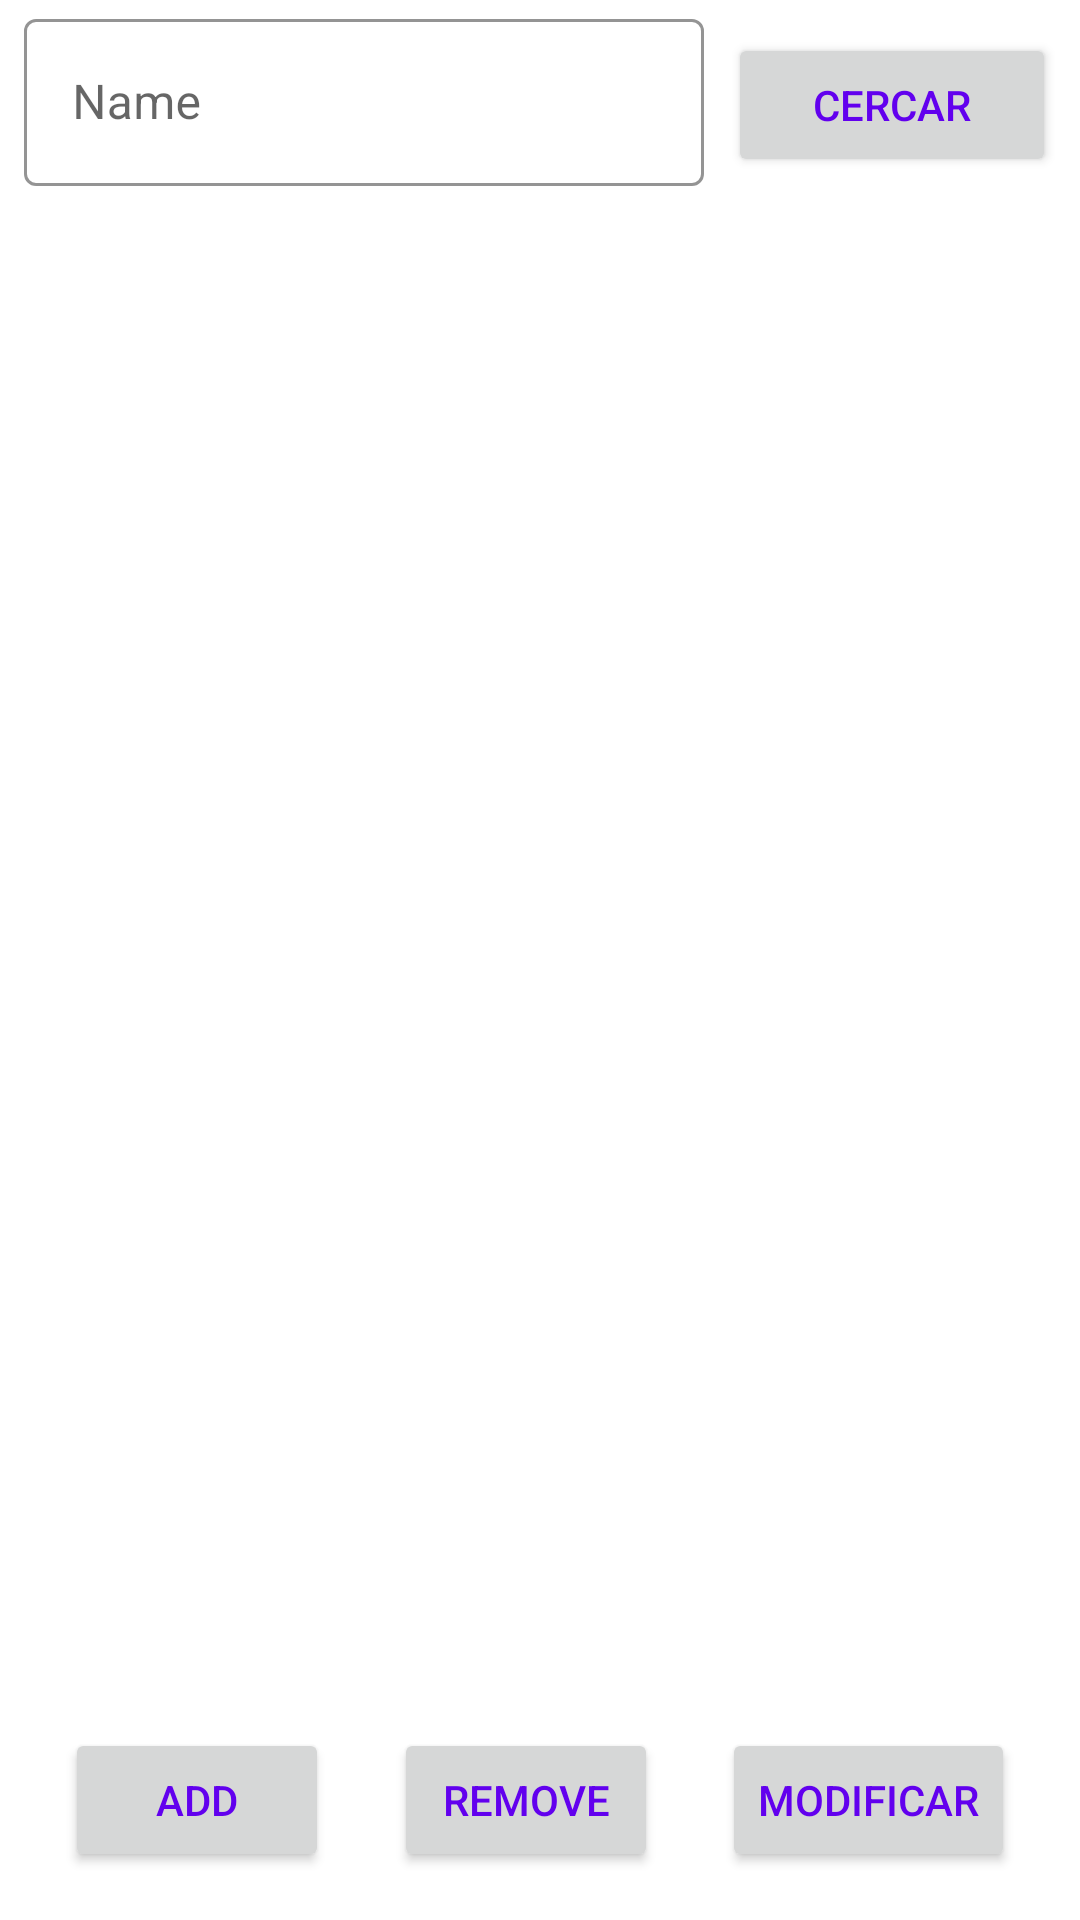

The Android layout XML behind this screen, and the referenced resources:
<!-- AndroidManifest.xml: application theme AppTheme -->
<!-- res/layout/fragment_home.xml -->
<?xml version="1.0" encoding="utf-8"?>
<androidx.constraintlayout.widget.ConstraintLayout
    xmlns:android="http://schemas.android.com/apk/res/android"
    xmlns:app="http://schemas.android.com/apk/res-auto"
    xmlns:tools="http://schemas.android.com/tools"
    android:layout_width="match_parent"
    android:layout_height="match_parent"
    tools:context=".Home"
    android:id="@+id/homefff">


    <Button
        android:id="@+id/addNewRestaurante"
        android:layout_width="wrap_content"
        android:layout_height="wrap_content"
        android:layout_marginBottom="16dp"
        android:text="Add"
        app:layout_constraintBottom_toBottomOf="parent"
        app:layout_constraintEnd_toStartOf="@+id/removeRestaurant"
        app:layout_constraintStart_toStartOf="parent" />


    <Button
        android:id="@+id/removeRestaurant"
        android:layout_width="wrap_content"
        android:layout_height="wrap_content"
        android:layout_marginBottom="16dp"
        android:text="REMOVE"
        app:layout_constraintBottom_toBottomOf="parent"
        app:layout_constraintEnd_toStartOf="@+id/modificar"
        app:layout_constraintStart_toEndOf="@+id/addNewRestaurante" />

    <androidx.recyclerview.widget.RecyclerView
        android:id="@+id/item_list"
        android:layout_width="match_parent"
        android:layout_height="0dp"
        android:layout_marginStart="8dp"
        android:layout_marginTop="8dp"
        android:layout_marginEnd="8dp"
        android:layout_marginBottom="8dp"
        app:layout_constraintBottom_toTopOf="@+id/removeRestaurant"
        app:layout_constraintEnd_toEndOf="parent"
        app:layout_constraintStart_toStartOf="parent"
        app:layout_constraintTop_toBottomOf="@+id/linearLayout" />

    <Button
        android:id="@+id/modificar"
        android:layout_width="wrap_content"
        android:layout_height="wrap_content"
        android:text="MODIFICAR"
        app:layout_constraintBottom_toBottomOf="@+id/removeRestaurant"
        app:layout_constraintEnd_toEndOf="parent"
        app:layout_constraintHorizontal_bias="0.923"
        app:layout_constraintStart_toEndOf="@+id/removeRestaurant"
        app:layout_constraintTop_toTopOf="@+id/removeRestaurant" />

    <LinearLayout
        android:id="@+id/linearLayout"
        android:layout_width="match_parent"
        android:layout_height="0dp"
        android:orientation="horizontal"
        app:layout_constraintEnd_toEndOf="parent"
        app:layout_constraintStart_toStartOf="parent"
        app:layout_constraintTop_toTopOf="parent">

        <com.google.android.material.textfield.TextInputLayout
            android:id="@+id/textInputLayout"
            style="@style/Widget.Shrine.TextInputLayout"
            android:layout_width="wrap_content"
            android:layout_height="wrap_content"
            android:layout_weight="8"
            android:hint="Name"
            app:boxStrokeColor="@color/colorPrimary"
            app:layout_constraintTop_toBottomOf="@+id/textView"
            tools:layout_editor_absoluteX="16dp">

            <com.google.android.material.textfield.TextInputEditText
                android:id="@+id/search_name"
                android:layout_width="match_parent"
                android:layout_height="match_parent"
                android:layout_marginLeft="8dp"
                android:inputType="text"
                android:maxLines="1" />

        </com.google.android.material.textfield.TextInputLayout>

        <Button
            android:id="@+id/cercar"
            android:layout_width="wrap_content"
            android:layout_height="wrap_content"
            android:layout_weight="1"
            android:layout_marginLeft="8dp"
            android:layout_marginRight="8dp"
            android:text="CERCAR" />
    </LinearLayout>


</androidx.constraintlayout.widget.ConstraintLayout>
<!-- resources referenced by this layout -->
<resources>
  <style name="Widget.Shrine.TextInputLayout" parent="Widget.MaterialComponents.TextInputLayout.OutlinedBox">
          <item name="hintTextAppearance">@style/TextAppearance.Shrine.TextInputLayout.HintText</item>
          <item name="hintTextColor">@color/colorPrimary</item>
          <item name="android:paddingBottom">8dp</item>
      </style>
  <style name="AppTheme" parent="Theme.MaterialComponents.Light.DarkActionBar">
          
          <item name="colorPrimary">@color/colorPrimary</item>
          <item name="colorPrimaryDark">@color/colorPrimaryDark</item>
          <item name="colorAccent">@color/colorAccent</item>
          <item name="android:windowLightStatusBar" tools:targetApi="m">true</item>
          <item name="android:textColorPrimary">@color/colorPrimary</item>
      </style>
  <style name="TextAppearance.Shrine.TextInputLayout.HintText" parent="TextAppearance.MaterialComponents.Subtitle2">
          <item name="android:textColor">?android:attr/textColorPrimary</item>
      </style>
  <!-- not gathered from this repository: default colours our renderer supplied (Android Studio template values) -->
  <color name="colorPrimary">#FF6200EE</color>
  <color name="colorPrimaryDark">#FF3700B3</color>
  <color name="colorAccent">#FF03DAC5</color>
</resources>
